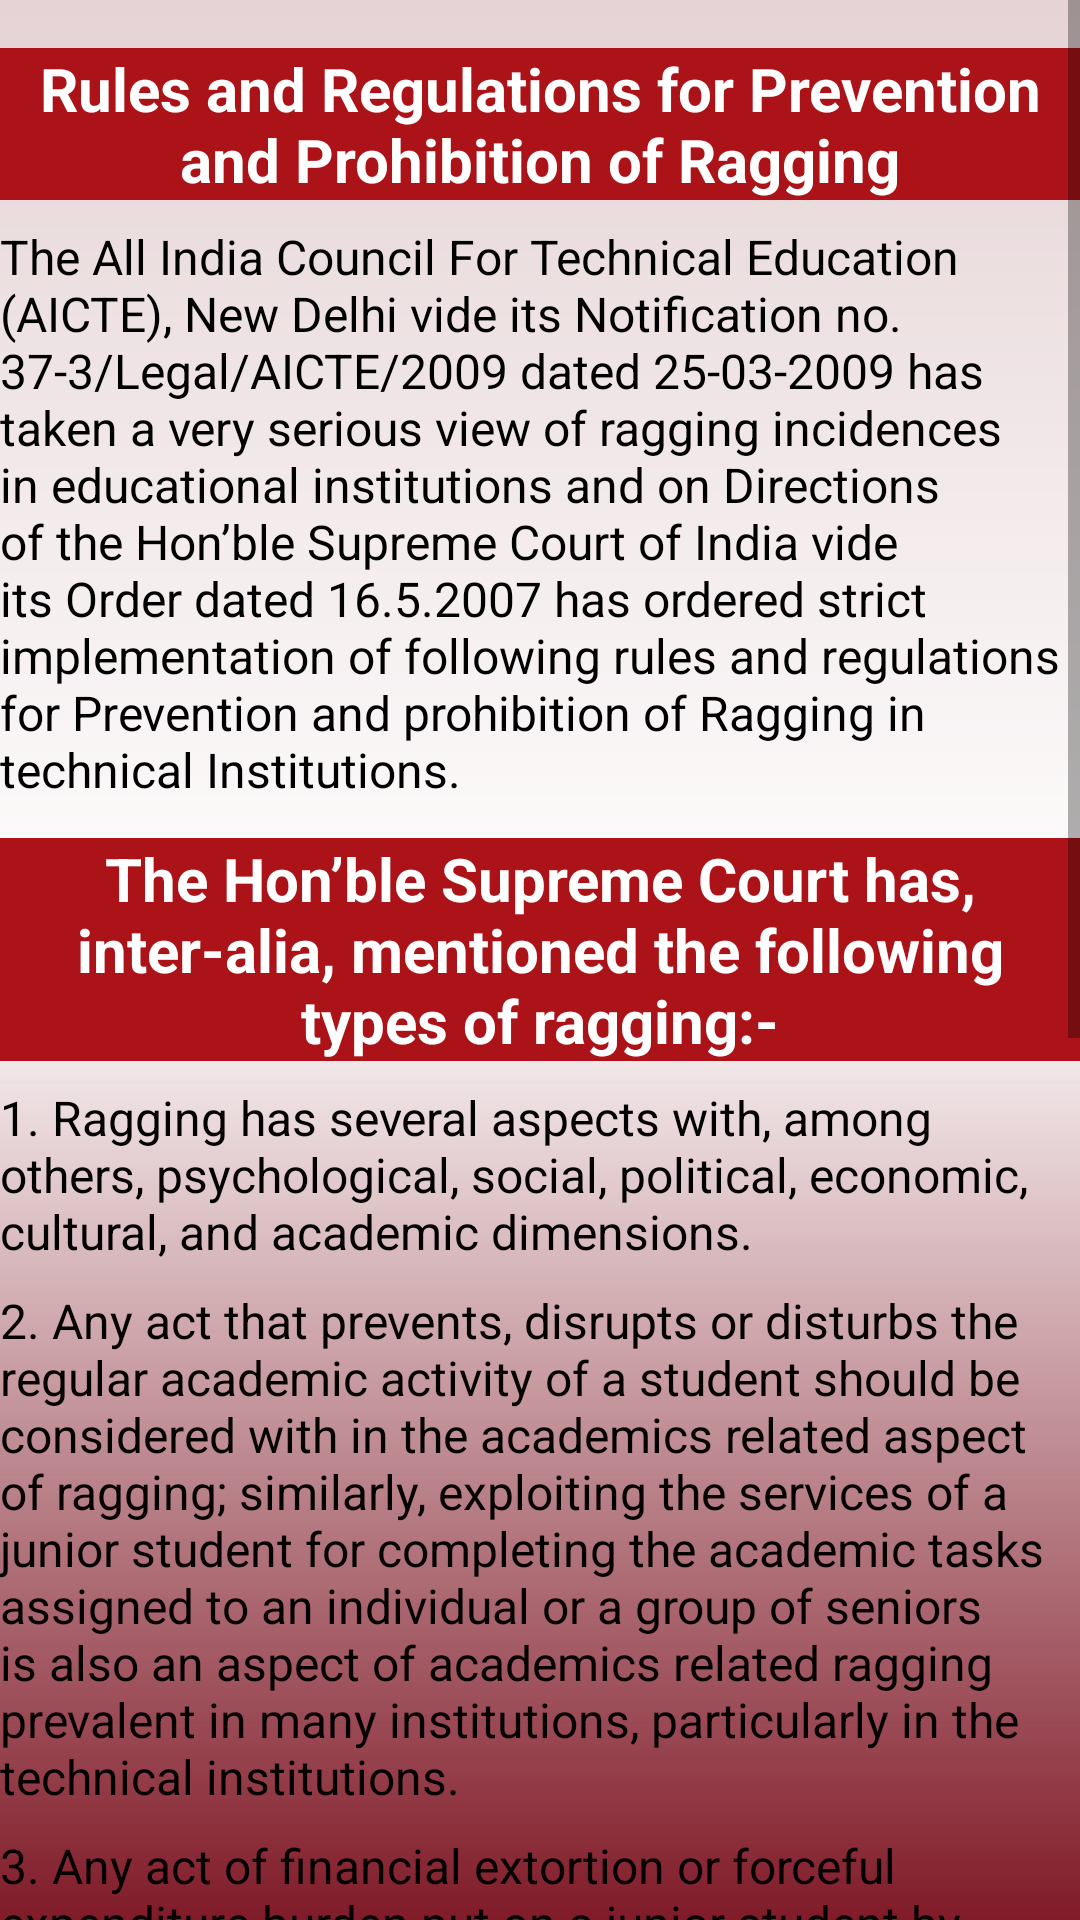

Android layout source for this screen:
<!-- AndroidManifest.xml: application theme AppTheme -->
<!-- res/layout/activity_rules.xml -->
<?xml version="1.0" encoding="utf-8"?>
<ScrollView xmlns:android="http://schemas.android.com/apk/res/android"
    xmlns:app="http://schemas.android.com/apk/res-auto"
    xmlns:tools="http://schemas.android.com/tools"
    android:layout_width="match_parent"
    android:layout_height="match_parent"
    android:background="@drawable/side_nav_bar"
    tools:context=".rules">

    <android.support.constraint.ConstraintLayout
        android:layout_width="match_parent"
        android:layout_height="match_parent">


        <TextView
            android:id="@+id/textView6"
            android:layout_width="wrap_content"
            android:layout_height="wrap_content"
            android:layout_marginStart="8dp"
            android:layout_marginLeft="8dp"
            android:layout_marginTop="16dp"
            android:layout_marginEnd="8dp"
            android:layout_marginRight="8dp"
            android:background="@color/colorAccent"
            android:text="Rules and Regulations for Prevention and Prohibition of Ragging"
            android:textAlignment="center"
            android:textColor="@color/white"
            android:textSize="20dp"
            android:textStyle="bold"
            app:layout_constraintEnd_toEndOf="parent"
            app:layout_constraintStart_toStartOf="parent"
            app:layout_constraintTop_toTopOf="parent" />

    <TextView
        android:id="@+id/textView7"
        android:layout_width="wrap_content"
        android:layout_height="wrap_content"
        android:layout_marginTop="8dp"
        android:text="The All India Council For Technical Education (AICTE), New Delhi vide its Notification no. 37-3/Legal/AICTE/2009 dated 25-03-2009 has taken a very serious view of ragging incidences in educational institutions and on Directions of the Hon’ble Supreme Court of India vide its Order dated 16.5.2007 has ordered strict implementation of following rules and regulations for Prevention and prohibition of Ragging in technical Institutions."
        android:textColor="#000000"
        android:textSize="16dp"
        app:layout_constraintStart_toStartOf="@+id/textView6"
        app:layout_constraintTop_toBottomOf="@+id/textView6" />

        <TextView
            android:id="@+id/textView9"
            android:layout_width="wrap_content"
            android:layout_height="wrap_content"
            android:layout_marginTop="12dp"
            android:background="@color/colorAccent"
            android:text="The Hon’ble Supreme Court has, inter-alia, mentioned the following types of ragging:-"
            android:textAlignment="center"
            android:textColor="@color/white"
            android:textSize="20dp"
            android:textStyle="bold"
            app:layout_constraintStart_toStartOf="@+id/textView7"
            app:layout_constraintTop_toBottomOf="@+id/textView7" />

    <TextView
        android:id="@+id/textView10"
        android:layout_width="wrap_content"
        android:layout_height="wrap_content"
        android:layout_marginTop="8dp"
        android:text="1. Ragging has several aspects with, among others, psychological, social, political, economic, cultural, and academic dimensions."
        android:textColor="#020000"
        android:textSize="16dp"
        app:layout_constraintStart_toStartOf="@+id/textView9"
        app:layout_constraintTop_toBottomOf="@+id/textView9" />

    <TextView
        android:id="@+id/textView11"
        android:layout_width="wrap_content"
        android:layout_height="wrap_content"
        android:layout_marginTop="8dp"
        android:textSize="16dp"
        android:text="2. Any act that prevents, disrupts or disturbs the regular academic activity of a student should be considered with in the academics related aspect of ragging; similarly, exploiting the services of a junior student for completing the academic tasks assigned to an individual or a group of seniors is also an aspect of academics related ragging prevalent in many institutions, particularly in the technical institutions."
        android:textColor="#040000"
        app:layout_constraintStart_toStartOf="@+id/textView10"
        app:layout_constraintTop_toBottomOf="@+id/textView10" />

    <TextView
        android:id="@+id/textView12"
        android:layout_width="wrap_content"
        android:layout_height="wrap_content"
        android:layout_marginTop="8dp"
        android:textSize="16dp"
        android:text="3. Any act of financial extortion or forceful expenditure burden put on a junior student by senior students should be considered an aspect of ragging for ragging economic dimensions."
        android:textColor="#050000"
        app:layout_constraintStart_toStartOf="@+id/textView11"
        app:layout_constraintTop_toBottomOf="@+id/textView11" />

    <TextView
        android:id="@+id/textView13"
        android:layout_width="wrap_content"
        android:layout_height="wrap_content"
        android:layout_marginTop="8dp"
        android:text="4. Any act of physical abuse including all variants of it: sexual abuse, homosexual assaults, stripping, forcing obscene and lewd acts, gestured, causing bodily harm or any other danger to health or person can be put in the category of ragging with criminal dimensions."
        android:textColor="#040000"
        app:layout_constraintStart_toStartOf="@+id/textView12"
        app:layout_constraintTop_toBottomOf="@+id/textView12" />

    <TextView
        android:id="@+id/textView14"
        android:layout_width="wrap_content"
        android:layout_height="wrap_content"
        android:layout_marginTop="8dp"
        android:textSize="16dp"
        android:text="5. Any act or abuse by spoken words, emails, snail-mails, blogs, public insults should be considered with in the psychological aspects of ragging. This aspect would also include deriving perverted pleasure, vicarious or sadistic thrill from actively or passively participating in the discomfiture to others; the absence of preparing ‘freshers’ in the run up to their admission to higher education and life in hostels also can be ascribed as a psychological aspect of ragging – coping skills in interaction with seniors or strangers can be imparted by parents as well. Any act that affects the mental health and self-confidence of students also can be described in terms of the psychological aspects of ragging."
        android:textColor="#020000"
        app:layout_constraintStart_toStartOf="@+id/textView13"
        app:layout_constraintTop_toBottomOf="@+id/textView13" />

    <TextView
        android:id="@+id/textView15"
        android:layout_width="wrap_content"
        android:layout_height="wrap_content"
        android:layout_marginTop="8dp"
        android:textSize="16dp"
        android:text="6. The human rights perspective of ragging involves the injury caused to the fundamental right to human dignity through humiliation heaped on junior students by seniors; often resulting in the extreme step of suicide by the victims."
        android:textColor="#070000"
        app:layout_constraintStart_toStartOf="@+id/textView14"
        app:layout_constraintTop_toBottomOf="@+id/textView14" />

    </android.support.constraint.ConstraintLayout>

</ScrollView>
<!-- resources referenced by this layout -->
<resources>
  <color name="colorAccent">#AB1318</color>
  <color name="white">#FFFFFF</color>
  <!-- drawable side_nav_bar (drawable) -->
  <shape xmlns:android="http://schemas.android.com/apk/res/android"
      android:shape="rectangle">
      <gradient
          android:angle="130"
          android:centerColor="#FFFFFF"
          android:endColor="#E471000F"
          android:startColor="#E5D3D5"
          android:type="linear" />
  </shape>
  <style name="AppTheme" parent="Theme.AppCompat.DayNight.NoActionBar">
          
          <item name="android:windowDrawsSystemBarBackgrounds" tools:targetApi="lollipop">true</item>
          <item name="coordinatorLayoutStyle">@style/Widget.Support.CoordinatorLayout</item>
          <item name="cardViewStyle">@style/CardView.Light</item>
          <item name="floatingActionButtonStyle">@style/Widget.Design.FloatingActionButton</item>
          <item name="android:statusBarColor" tools:targetApi="lollipop">@android:color/background_dark</item>
          <item name="colorPrimary">@color/colorPrimary</item>
          <item name="colorPrimaryDark">@color/colorPrimaryDark</item>
          <item name="colorAccent">@color/colorAccent</item>
      </style>
  <color name="colorPrimary">#890C1F</color>
  <color name="colorPrimaryDark">#000000</color>
</resources>
